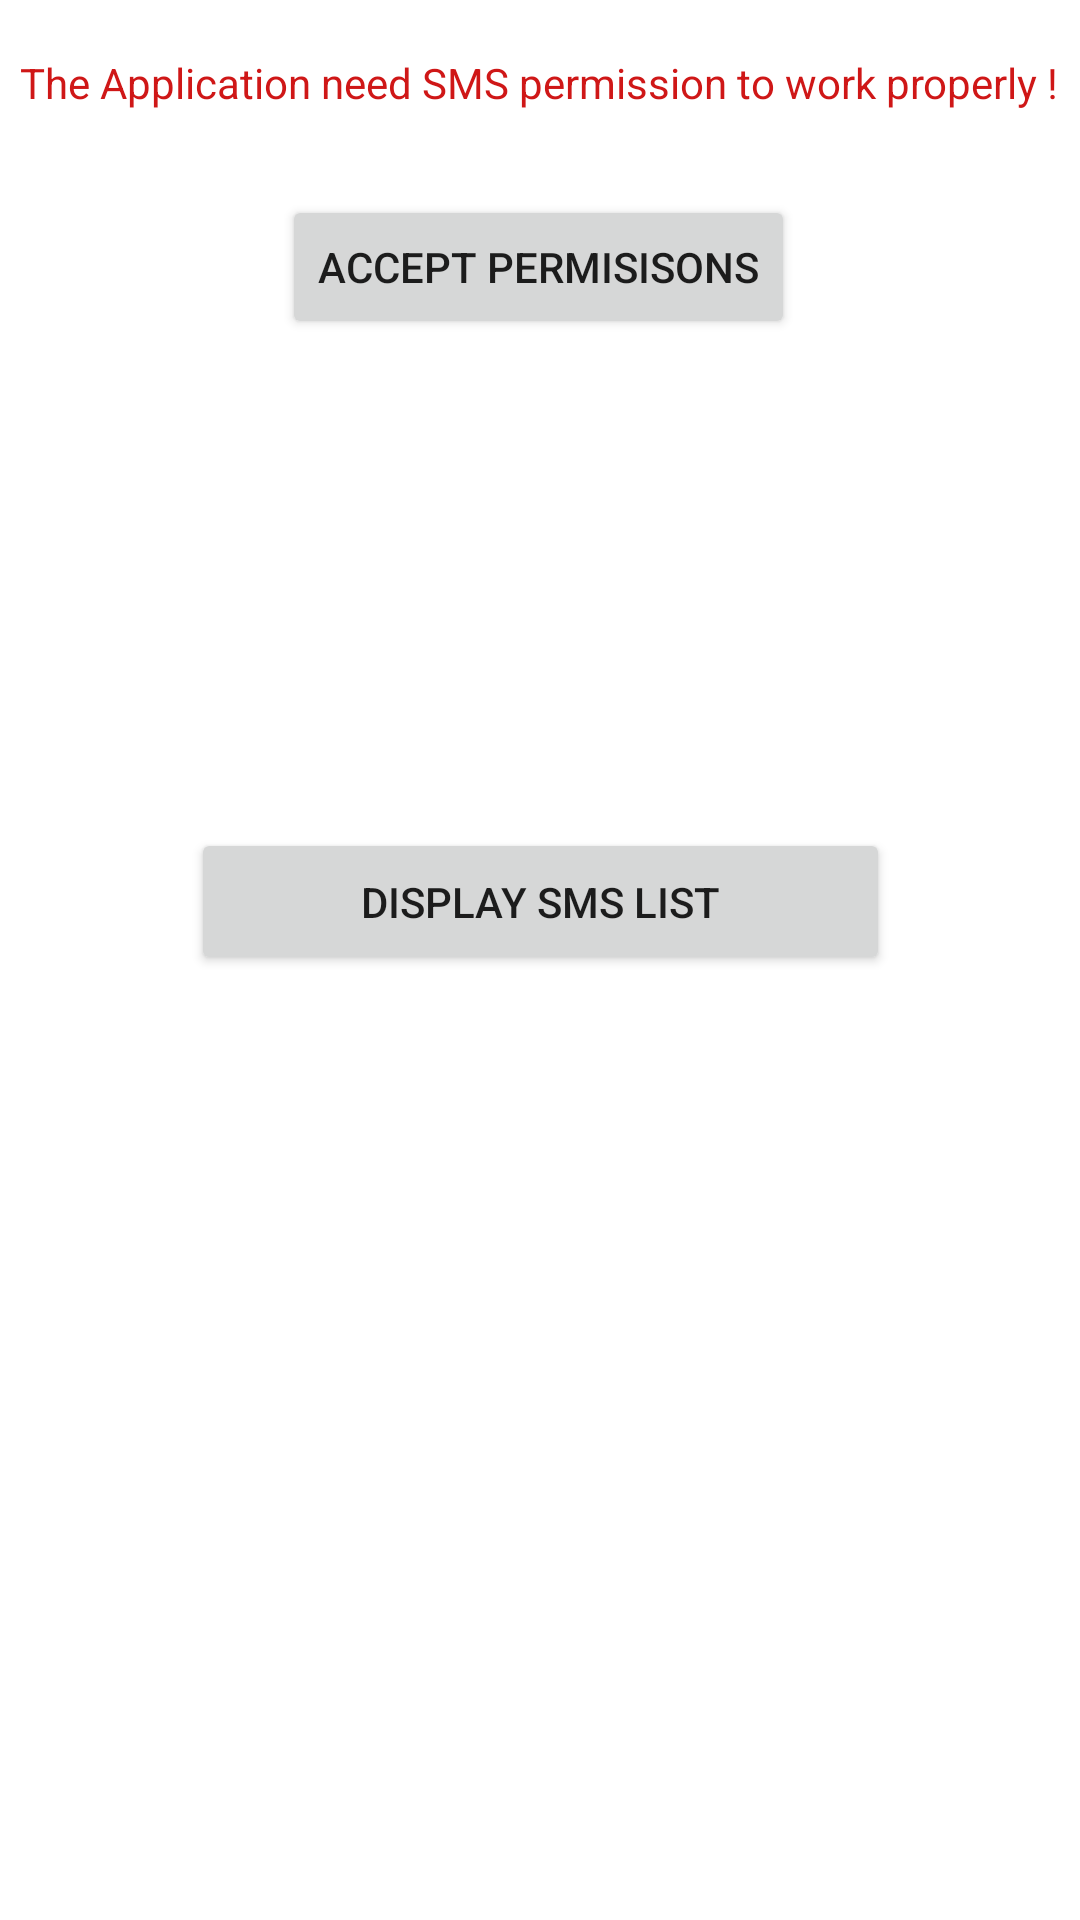

Produce the Android XML layout that renders to this screen, including the resource entries it uses.
<!-- AndroidManifest.xml: application theme Theme.SMS_App -->
<!-- res/layout/activity_main.xml -->
<?xml version="1.0" encoding="utf-8"?>
<androidx.constraintlayout.widget.ConstraintLayout xmlns:android="http://schemas.android.com/apk/res/android"
    xmlns:app="http://schemas.android.com/apk/res-auto"
    xmlns:tools="http://schemas.android.com/tools"
    android:layout_width="match_parent"
    android:layout_height="match_parent"
    tools:context=".MainActivity">

    <TextView
        android:id="@+id/permissionInfos"
        android:layout_width="wrap_content"
        android:layout_height="wrap_content"
        android:text="@string/permissionInfo_NotGood"
        android:textColor="#CF1717"
        android:textSize="14sp"
        app:layout_constraintBottom_toTopOf="@+id/displaySms_Button"
        app:layout_constraintEnd_toEndOf="parent"
        app:layout_constraintHorizontal_bias="0.491"
        app:layout_constraintStart_toStartOf="parent"
        app:layout_constraintTop_toTopOf="parent"
        app:layout_constraintVertical_bias="0.07" />

    <Button
        android:id="@+id/permissionBtn"
        android:layout_width="wrap_content"
        android:layout_height="wrap_content"
        android:layout_marginTop="28dp"
        android:onClick="PermissionButton_OnClick"
        android:text="@string/accept_permisisons"
        app:layout_constraintEnd_toEndOf="parent"
        app:layout_constraintHorizontal_bias="0.497"
        app:layout_constraintStart_toStartOf="parent"
        app:layout_constraintTop_toBottomOf="@+id/permissionInfos" />

    <Button
        android:id="@+id/displaySms_Button"
        android:layout_width="233dp"
        android:layout_height="49dp"
        android:layout_marginTop="276dp"
        android:onClick="DisplaySms_Clicked"
        android:text="@string/display_sms_list"
        app:layout_constraintEnd_toEndOf="parent"
        app:layout_constraintStart_toStartOf="parent"
        app:layout_constraintTop_toTopOf="parent" />

</androidx.constraintlayout.widget.ConstraintLayout>
<!-- resources referenced by this layout -->
<resources>
  <string name="accept_permisisons">Accept permisisons</string>
  <string name="display_sms_list">Display SMS List</string>
  <string name="permissionInfo_NotGood">The Application need SMS permission to work properly !</string>
  <style name="Theme.SMS_App" parent="Theme.MaterialComponents.DayNight.DarkActionBar">
          
          <item name="colorPrimary">@color/purple_500</item>
          <item name="colorPrimaryVariant">@color/purple_700</item>
          <item name="colorOnPrimary">@color/white</item>
          
          <item name="colorSecondary">@color/teal_200</item>
          <item name="colorSecondaryVariant">@color/teal_700</item>
          <item name="colorOnSecondary">@color/black</item>
          
          <item name="android:statusBarColor" tools:targetApi="l">?attr/colorPrimaryVariant</item>
          
      </style>
  <!-- not gathered from this repository: default colours our renderer supplied (Android Studio template values) -->
  <color name="purple_500">#FF6200EE</color>
  <color name="purple_700">#FF3700B3</color>
  <color name="teal_200">#FF03DAC5</color>
  <color name="teal_700">#FF018786</color>
  <color name="black">#FF000000</color>
  <color name="white">#FFFFFFFF</color>
</resources>
